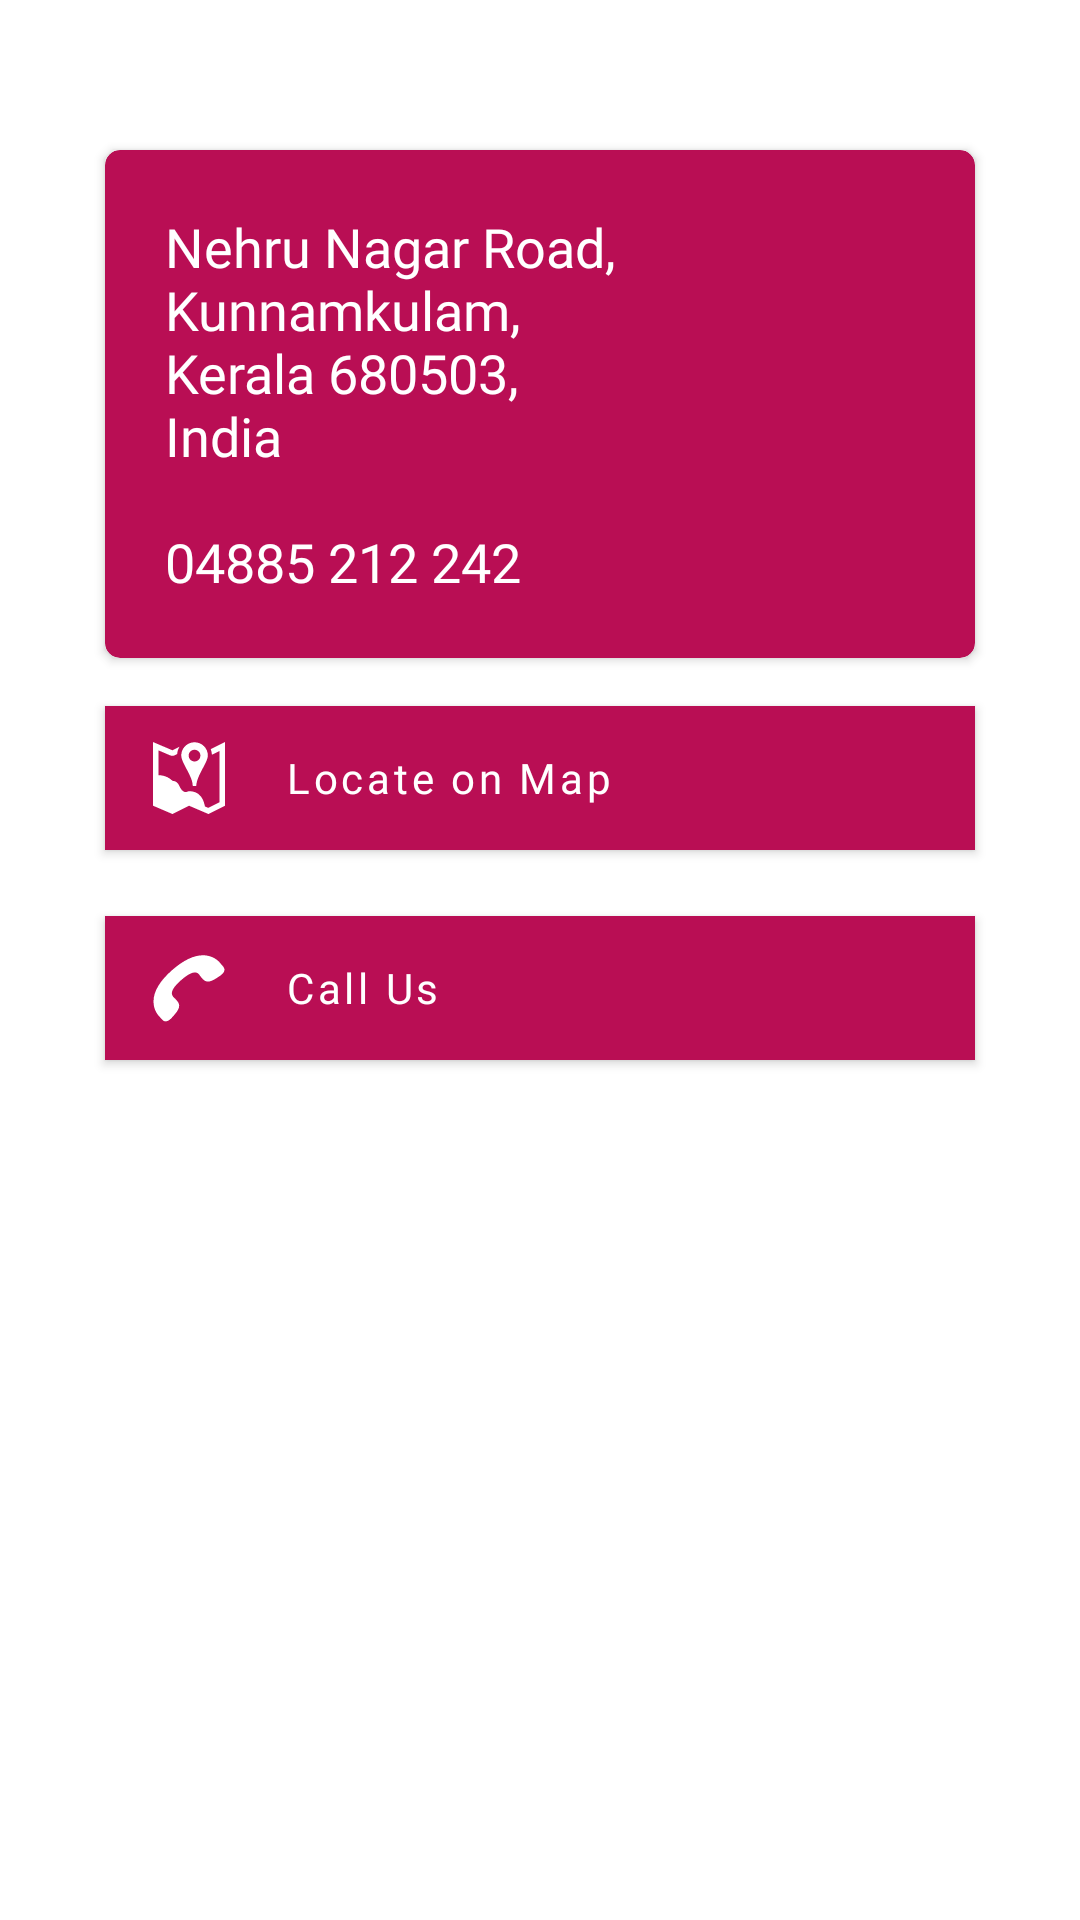

Android layout source for this screen:
<!-- AndroidManifest.xml: application theme AppTheme -->
<!-- res/layout/fragment_contact_us.xml -->
<RelativeLayout xmlns:android="http://schemas.android.com/apk/res/android"
    xmlns:app="http://schemas.android.com/apk/res-auto"
    xmlns:tools="http://schemas.android.com/tools"
    android:layout_width="match_parent"
    android:layout_height="match_parent"
    android:background="#FFFFFF"
    tools:context=".BookingForm">

    <ScrollView
        android:layout_width="match_parent"
        android:layout_height="wrap_content"
        android:paddingTop="40dp">

        <LinearLayout
            android:layout_width="match_parent"
            android:layout_height="wrap_content"
            android:layout_centerInParent="true"
            android:layout_marginLeft="25dp"
            android:layout_marginRight="25dp"
            android:orientation="vertical">

            <androidx.cardview.widget.CardView
                android:layout_width="match_parent"
                android:layout_height="wrap_content"
                android:layout_margin="10dp"
                android:elevation="10dp"
                app:cardBackgroundColor="@color/colorPrimaryDark"
                app:cardCornerRadius="5dp">

                <LinearLayout
                    android:layout_width="match_parent"
                    android:layout_height="wrap_content"
                    android:layout_margin="10dp"
                    android:orientation="vertical"
                    android:padding="10dp">

                    <TextView
                        android:layout_width="match_parent"
                        android:layout_height="wrap_content"
                        android:text="@string/address_location"
                        android:textColor="@color/white"
                        android:fontFamily="@font/amaranth"
                        android:textSize="18sp" />

                </LinearLayout>

            </androidx.cardview.widget.CardView>


            <com.google.android.material.button.MaterialButton
                android:id="@+id/btnGotoMap"
                style="@style/Widget.MaterialComponents.Button"
                android:layout_width="match_parent"
                android:layout_height="60dp"
                android:gravity="start|center_vertical"
                android:text="Locate on Map"
                android:textAllCaps="false"
                android:fontFamily="@font/amaranth"
                android:textColor="@color/white"
                app:icon="@drawable/ic_map_marker"
                android:layout_marginStart="10dp"
                android:layout_marginBottom="10dp"
                android:layout_marginEnd="10dp"
                app:iconTint="@color/white"
                android:backgroundTint="@color/colorPrimaryDark"
                app:iconPadding="20sp" />

            <com.google.android.material.button.MaterialButton
                android:id="@+id/btnCall"
                style="@style/Widget.MaterialComponents.Button"
                android:layout_width="match_parent"
                android:layout_height="60dp"
                android:gravity="start|center_vertical"
                android:text="Call Us"
                android:textAllCaps="false"
                android:textColor="@color/white"
                app:icon="@drawable/ic_call"
                android:fontFamily="@font/amaranth"
                app:iconPadding="20sp"
                android:layout_marginStart="10dp"
                android:layout_marginBottom="20dp"
                android:layout_marginEnd="10dp"
                app:iconTint="@color/white"
                android:backgroundTint="@color/colorPrimaryDark"/>

        </LinearLayout>

    </ScrollView>
</RelativeLayout>
<!-- resources referenced by this layout -->
<resources>
  <color name="colorPrimaryDark">#B90E54</color>
  <color name="white">#ffffff</color>
  <!-- drawable ic_call (drawable) -->
  <vector android:height="24dp" android:viewportHeight="26"
      android:viewportWidth="26" android:width="24dp" xmlns:android="http://schemas.android.com/apk/res/android">
      <path android:fillColor="#FF000000" android:pathData="M7.9727,22.3867C9.2969,20.8398 10.1016,19.2656 8.7773,17.7383L7.9805,16.8242C7.3984,16.1563 4.6875,14.9141 10.2148,10.1133C15.7305,5.3125 16.5898,8.168 17.1641,8.8398L17.9648,9.7578C19.2891,11.2773 20.957,10.7031 22.6758,9.6055L23.7148,8.9453C25.4258,7.8438 26.5508,6.6445 25.2305,5.1172L24.5078,4.2969C24.0195,3.6211 22.4219,1.7383 19.3906,1.2813C15.7539,0.7305 11.5859,2.4648 7.0156,6.4414C2.4414,10.4102 0.1445,14.2969 0.1836,17.9805C0.2188,21.0391 1.8594,22.8867 2.457,23.4648L3.1797,24.293C4.5,25.8125 5.8477,24.8672 7.1719,23.3203Z"/>
  </vector>
  <!-- drawable ic_map_marker (drawable) -->
  <vector android:height="24dp" android:viewportHeight="26"
      android:viewportWidth="26" android:width="24dp" xmlns:android="http://schemas.android.com/apk/res/android">
      <path android:fillColor="#FF000000" android:pathData="M0,0L0,23L7,26L13,23L18.9688,25.5625L20,26L26,23L26,0L20.8438,2.5625C21.0977,3.1914 21.2461,3.8828 21.2813,4.5938L24,3.25L24,21.75L19.9375,23.7813L18.75,23.2813C17.9102,18.6211 15.1641,17.7813 13,17.7813C12.457,17.7813 12.0313,18.4258 11,17.8438C9.2578,16.8633 9.8164,14.1563 7,14C5.3203,12.3203 3.2188,12 2,11.9688L2,3.0313L6.2188,4.8438C6.4727,4.9531 6.7305,5 7,5C7.3086,5 7.625,4.9219 7.9063,4.7813L8.7188,4.375C8.8008,3.4063 9.0898,2.5156 9.5625,1.7188L7,3ZM15,0.0938C12.3438,0.0938 10.1875,2.25 10.1875,4.9063C10.1875,7.5625 14.375,12.332 14.375,15.9063L15.625,15.9063C15.625,12.3438 19.8125,7.3477 19.8125,4.9063C19.8164,2.25 17.6563,0.0938 15,0.0938ZM15,2.8125C16.168,2.8125 17.125,3.7383 17.125,4.9063C17.125,6.0742 16.168,7.0313 15,7.0313C13.832,7.0313 12.875,6.0742 12.875,4.9063C12.875,3.7383 13.832,2.8125 15,2.8125Z"/>
  </vector>
  <string name="address_location">Nehru Nagar Road, \nKunnamkulam, \nKerala 680503, \nIndia \n\n04885 212 242</string>
  <color name="colorPrimary">#d9186b</color>
  <color name="colorAccent">#0a9598</color>
  <color name="my_app_primary_variant_color">#957ADF</color>
  <color name="my_app_secondary_variant_color">#FFC107</color>
  <color name="my_app_surface_color">#CDDC39</color>
  <color name="my_app_color_on_primary">#ffffff</color>
  <color name="my_app_color_on_secondary">#00BCD4</color>
  <color name="my_app_color_on_background">#9C27B0</color>
  <color name="my_app_color_on_error">#2196F3</color>
</resources>
